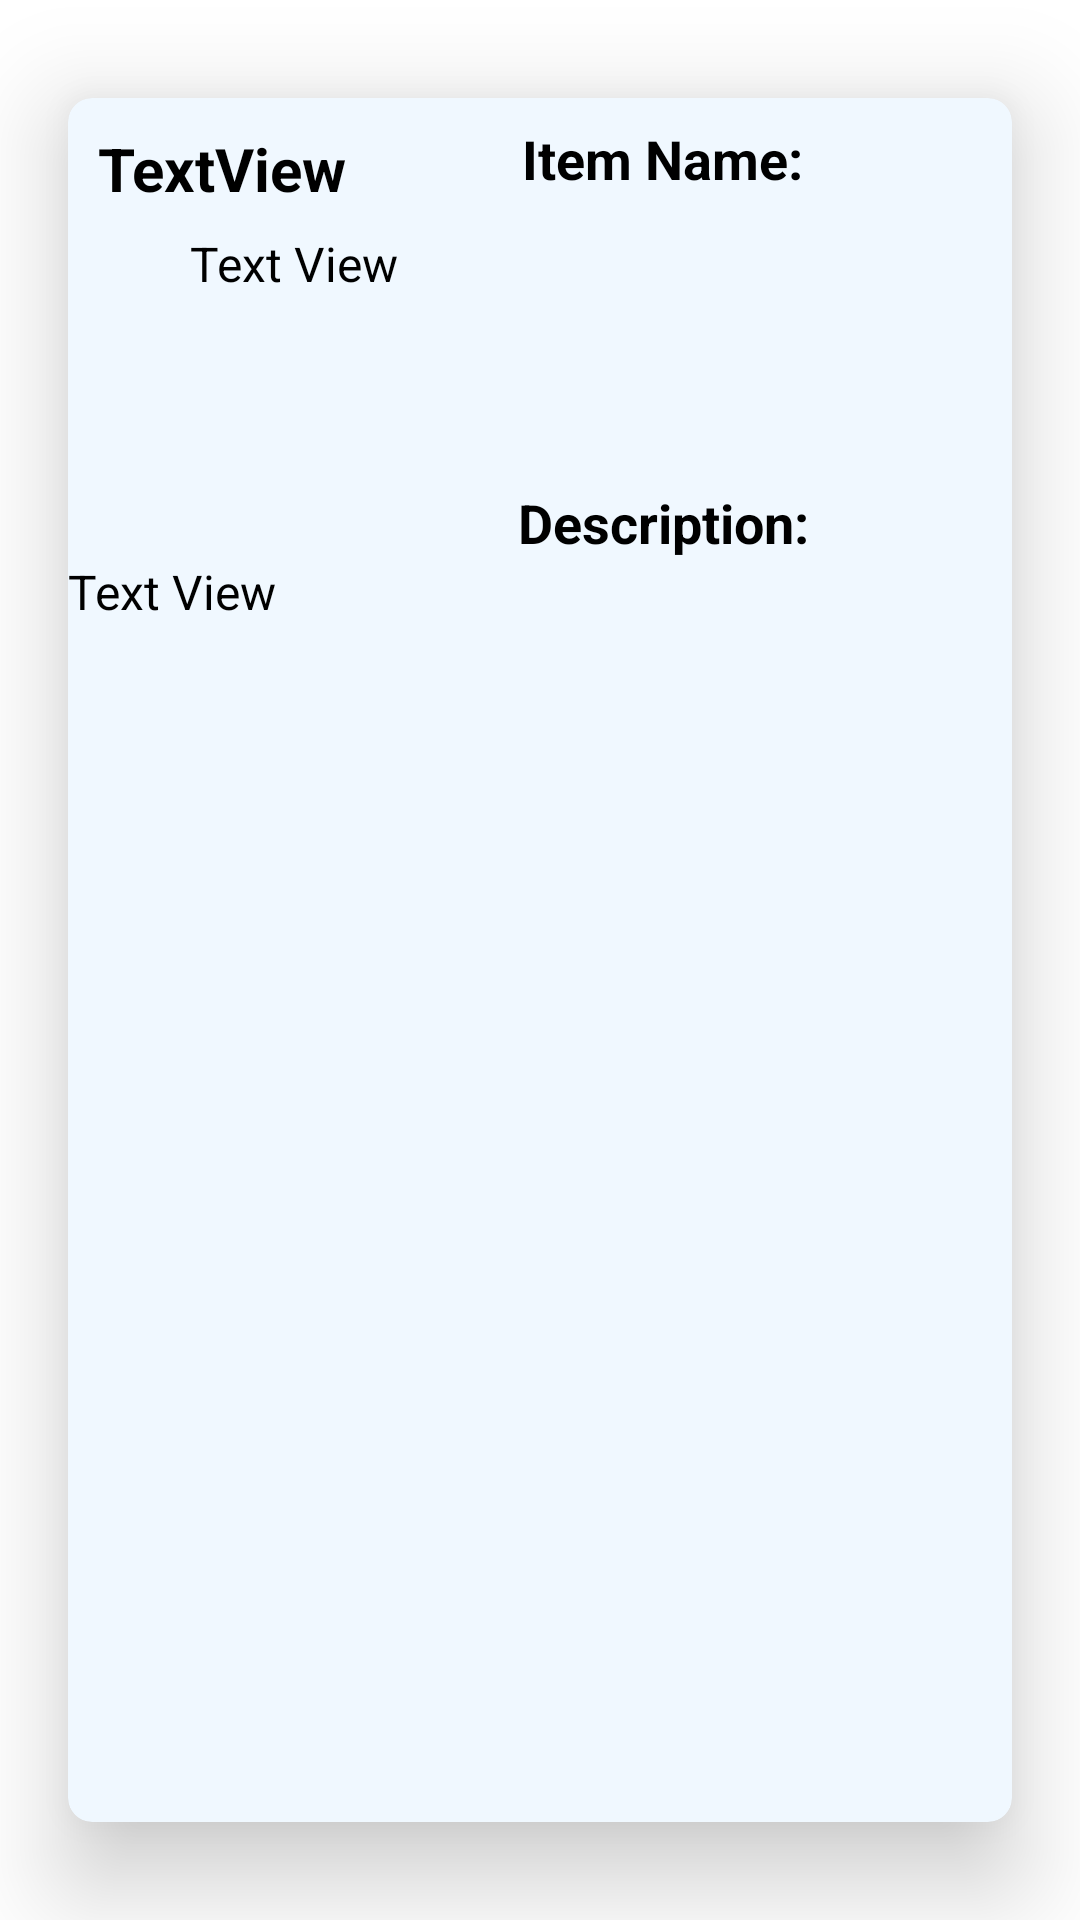

Produce the Android XML layout that renders to this screen, including the resource entries it uses.
<!-- AndroidManifest.xml: application theme Theme.POEFinal -->
<!-- res/layout/category_display.xml -->
<?xml version="1.0" encoding="utf-8"?>
<androidx.cardview.widget.CardView xmlns:android="http://schemas.android.com/apk/res/android"
    xmlns:app="http://schemas.android.com/apk/res-auto"
    xmlns:tools="http://schemas.android.com/tools"

    android:layout_width="match_parent"
    android:layout_height="wrap_content"
    android:layout_gravity="center_vertical"
    android:orientation="vertical"
    app:cardElevation="20dp"
    app:cardCornerRadius="8dp"
    android:layout_margin="0dp"
    app:cardBackgroundColor="#F0F8FF"
    app:cardMaxElevation="2dp"
    app:cardPreventCornerOverlap="true"
    app:cardUseCompatPadding="true"
    >

    <androidx.constraintlayout.widget.ConstraintLayout
        android:layout_width="match_parent"
        android:layout_height="wrap_content">

        <TextView
            android:id="@+id/displayCategory"
            android:layout_width="wrap_content"
            android:layout_height="wrap_content"
            android:layout_marginTop="8dp"
            android:text="TextView"
            android:textColor="#000000"
            android:textSize="20dp"
            android:layout_margin="10dp"
            android:textStyle="bold"
            app:layout_constraintStart_toStartOf="parent"
            app:layout_constraintTop_toTopOf="parent"
            app:layout_goneMarginStart="20dp" />


        <ImageView
            android:id="@+id/imageDisplay"
            android:layout_width="70dp"
            android:layout_height="70dp"
            android:layout_margin="10dp"
            android:layout_marginStart="8dp"
            app:layout_constraintBottom_toBottomOf="parent"
            app:layout_constraintStart_toStartOf="parent"
            app:layout_constraintTop_toBottomOf="@+id/displayCategory"
            app:layout_constraintVertical_bias="0.312"
            tools:srcCompat="@tools:sample/avatars" />

        <TextView
            android:id="@+id/displayItems"
            android:layout_width="wrap_content"
            android:layout_height="wrap_content"
            android:layout_marginTop="8dp"
            android:layout_marginEnd="20dp"
            android:text="Item Name:"
            android:textColor="#000000"
            android:textSize="18dp"
            android:textStyle="bold"
            app:layout_constraintEnd_toEndOf="parent"
            app:layout_constraintHorizontal_bias="0.541"
            app:layout_constraintStart_toEndOf="@+id/displayCategory"
            app:layout_constraintTop_toTopOf="parent"
            app:layout_goneMarginStart="20dp" />

        <TextView
            android:id="@+id/displayItem"
            android:layout_width="254dp"
            android:layout_height="69dp"
            android:layout_marginTop="12dp"
            android:layout_marginEnd="20dp"
            android:text="Text View"
            android:textColor="#000000"
            android:textSize="16dp"
            app:layout_constraintEnd_toEndOf="parent"
            app:layout_constraintHorizontal_bias="1.0"
            app:layout_constraintStart_toEndOf="@+id/imageDisplay"
            app:layout_constraintTop_toBottomOf="@+id/displayItems"
            app:layout_goneMarginStart="20dp" />

        <TextView
            android:id="@+id/displayDescription"
            android:layout_width="wrap_content"
            android:layout_height="wrap_content"
            android:layout_marginStart="16dp"
            android:layout_marginTop="16dp"
            android:layout_marginEnd="20dp"
            android:text="Description:"
            android:textColor="#000000"
            android:textSize="18dp"
            android:textStyle="bold"
            app:layout_constraintEnd_toEndOf="parent"
            app:layout_constraintHorizontal_bias="0.532"
            app:layout_constraintStart_toEndOf="@+id/imageDisplay"
            app:layout_constraintTop_toBottomOf="@+id/displayItem"
            app:layout_goneMarginStart="20dp" />

        <TextView
            android:id="@+id/displayDescriptions"
            android:layout_width="364dp"
            android:layout_height="42dp"
            android:layout_marginBottom="10dp"
            android:inputType="textMultiLine"
            android:text="Text View"
            android:textColor="#000000"
            android:textSize="16dp"
            app:layout_constraintBottom_toBottomOf="parent"
            app:layout_constraintEnd_toEndOf="parent"
            app:layout_constraintHorizontal_bias="0.0"
            app:layout_constraintStart_toStartOf="parent"
            app:layout_constraintTop_toBottomOf="@+id/displayDescription"
            app:layout_goneMarginStart="20dp" />


    </androidx.constraintlayout.widget.ConstraintLayout>
</androidx.cardview.widget.CardView>
<!-- resources referenced by this layout -->
<resources>
  <style name="Theme.POEFinal" parent="Theme.MaterialComponents.DayNight.NoActionBar">
          
          <item name="colorPrimary">@color/purple_500</item>
          <item name="colorPrimaryVariant">@color/purple_700</item>
          <item name="colorOnPrimary">@color/white</item>
          
          <item name="colorSecondary">@color/teal_200</item>
          <item name="colorSecondaryVariant">@color/teal_700</item>
          <item name="colorOnSecondary">@color/black</item>
          
          <item name="android:statusBarColor">?attr/colorPrimaryVariant</item>
          
      </style>
  <color name="purple_500">#ADD8E6</color>
  <color name="purple_700">#FF018786</color>
  <color name="white">#FFFFFFFF</color>
  <color name="teal_200">#FF03DAC5</color>
  <color name="teal_700">#FF018786</color>
  <color name="black">#FF000000</color>
</resources>
